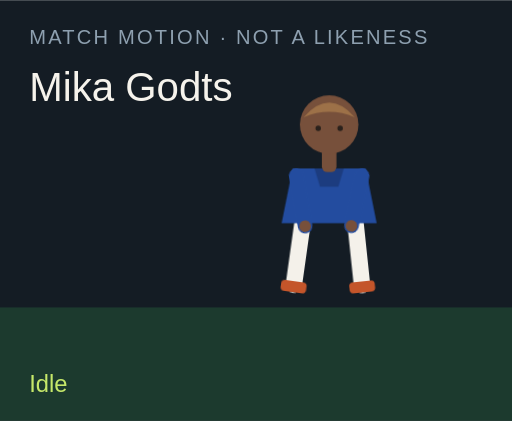
t = 0.00 s
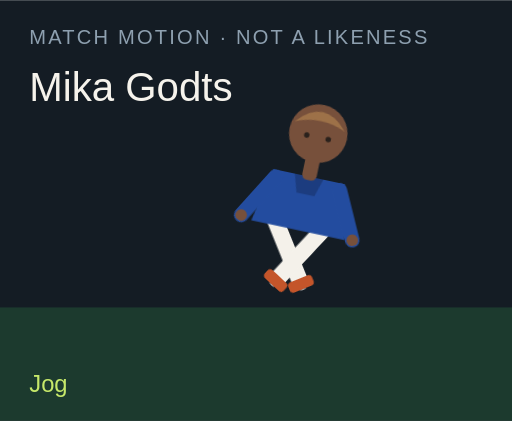
t = 1.50 s
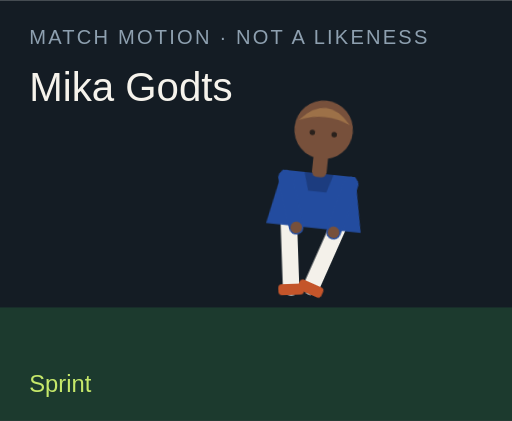
t = 3.00 s
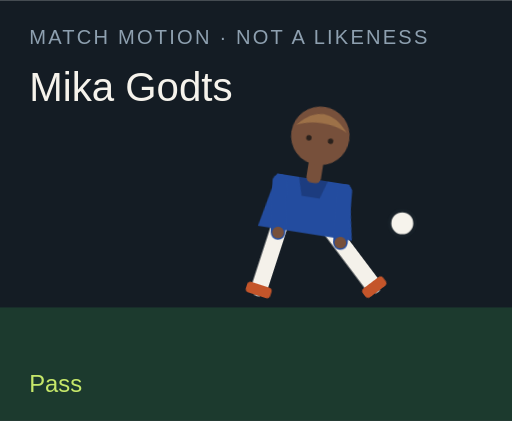
t = 4.50 s
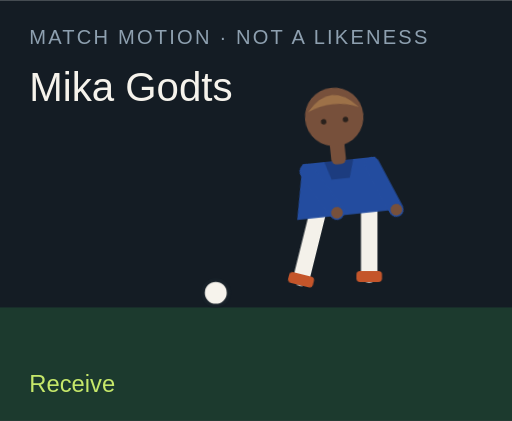
t = 6.00 s
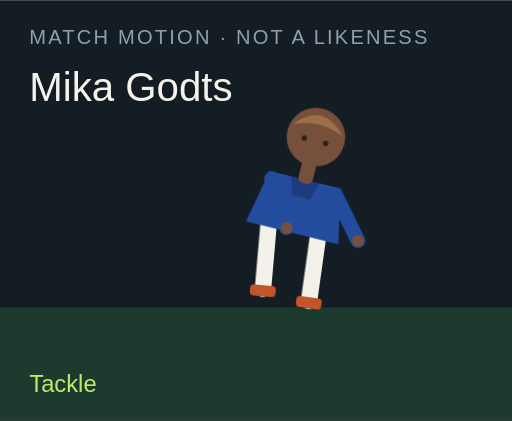
t = 7.50 s

The animated SVG that drew these frames (rendered in a browser with its animation timeline set to each time). Animation: 18 CSS @keyframes rules; one cycle of 9.00 s, repeats indefinitely.

<?xml version="1.0" encoding="UTF-8"?>
<svg xmlns="http://www.w3.org/2000/svg" viewBox="0 0 280 230" role="img">
  <style>@media (prefers-reduced-motion: reduce){animate,animateTransform{display:none}}</style>
  <rect width="280" height="230" fill="#141c24"/>
  <rect y="168" width="280" height="62" fill="#1c3a2e"/>
  <text x="16" y="24" fill="#8ea0b0" font-family="Arial,sans-serif" font-size="11" letter-spacing="1.2">MATCH MOTION · NOT A LIKENESS</text>
  <text x="16" y="55" fill="#f6f3ec" font-family="Impact,sans-serif" font-size="22">Mika Godts</text>
  <circle r="7" fill="#f6f3ec" stroke="#172028" stroke-width="2" id="motion-63988" cx="150" cy="160" opacity="0">
    
    
    
  </circle>
  <g transform="translate(132 40)">
    <g id="motion-64010" transform="rotate(0 48 90)">
      
      <g id="motion-64012" transform="translate(0 0)">
        
        <g transform="translate(34 78)"><g id="motion-64014" transform="rotate(8)"><path d="M0 0 V38" stroke="#f4f1ea" stroke-width="9" stroke-linecap="round"/><rect x="-7" y="36" width="14" height="6" rx="2" fill="#c4552a"/></g></g>
        <g transform="translate(62 78)"><g id="motion-64016" transform="rotate(-6)"><path d="M0 0 V38" stroke="#f4f1ea" stroke-width="9" stroke-linecap="round"/><rect x="-7" y="36" width="14" height="6" rx="2" fill="#c4552a"/></g></g>
        <path d="M28 52 h40 l6 30 H22 Z" fill="#234c9f"/>
        <path d="M40 52 h16 l-3 10 H43 Z" fill="#000" opacity=".2"/>
        <g transform="translate(30 56)"><g id="motion-64018" transform="rotate(-10)"><path d="M0 0 V28" stroke="#234c9f" stroke-width="8" stroke-linecap="round"/><circle cx="0" cy="28" r="3.2" fill="#77503b"/></g></g>
        <g transform="translate(66 56)"><g id="motion-64020" transform="rotate(12)"><path d="M0 0 V28" stroke="#234c9f" stroke-width="8" stroke-linecap="round"/><circle cx="0" cy="28" r="3.2" fill="#77503b"/></g></g>
        <rect x="44" y="40" width="8" height="14" rx="3" fill="#77503b"/>
        <circle cx="48" cy="28" r="16" fill="#77503b"/>
        <path d="M34 24 Q48 8 62 24 Q48 18 34 24" fill="#9d7148"/>
        <circle cx="42" cy="30" r="1.5" fill="#2a211c"/><circle cx="54" cy="30" r="1.5" fill="#2a211c"/>
      </g>
    </g>
  </g>
  <text x="16" y="214" fill="#c6e86a" font-family="Arial,sans-serif" font-size="13" opacity="1" id="motion-63992">Idle</text><text x="16" y="214" fill="#c6e86a" font-family="Arial,sans-serif" font-size="13" opacity="0" id="motion-63994">Jog</text><text x="16" y="214" fill="#c6e86a" font-family="Arial,sans-serif" font-size="13" opacity="0" id="motion-63996">Sprint</text><text x="16" y="214" fill="#c6e86a" font-family="Arial,sans-serif" font-size="13" opacity="0" id="motion-63998">Dribble</text><text x="16" y="214" fill="#c6e86a" font-family="Arial,sans-serif" font-size="13" opacity="0" id="motion-64000">Pass</text><text x="16" y="214" fill="#c6e86a" font-family="Arial,sans-serif" font-size="13" opacity="0" id="motion-64002">Shoot</text><text x="16" y="214" fill="#c6e86a" font-family="Arial,sans-serif" font-size="13" opacity="0" id="motion-64004">Receive</text><text x="16" y="214" fill="#c6e86a" font-family="Arial,sans-serif" font-size="13" opacity="0" id="motion-64006">Tackle</text><text x="16" y="214" fill="#c6e86a" font-family="Arial,sans-serif" font-size="13" opacity="0" id="motion-64008">Jump</text>
<style>@keyframes track-63989{0%{cx:150px}11.1%{cx:156px}22.2%{cx:164px}33.300000000000004%{cx:142px}44.4%{cx:190px}55.60000000000001%{cx:250px}66.7%{cx:118px}77.8%{cx:150px}88.9%{cx:150px}100%{cx:150px}}@keyframes track-63990{0%{cy:160px}11.1%{cy:158px}22.2%{cy:154px}33.300000000000004%{cy:156px}44.4%{cy:148px}55.60000000000001%{cy:96px}66.7%{cy:160px}77.8%{cy:160px}88.9%{cy:160px}100%{cy:160px}}@keyframes track-63991{0%{opacity:0}11.1%{opacity:0}22.2%{opacity:0}33.300000000000004%{opacity:1}44.4%{opacity:1}55.60000000000001%{opacity:1}66.7%{opacity:1}77.8%{opacity:0}88.9%{opacity:0}100%{opacity:0}}@keyframes track-63993{0%{opacity:1}11.1%{opacity:0}22.2%{opacity:0}33.300000000000004%{opacity:0}44.4%{opacity:0}55.60000000000001%{opacity:0}66.7%{opacity:0}77.8%{opacity:0}88.9%{opacity:0}100%{opacity:1}}@keyframes track-63995{0%{opacity:0}11.1%{opacity:1}22.2%{opacity:0}33.300000000000004%{opacity:0}44.4%{opacity:0}55.60000000000001%{opacity:0}66.7%{opacity:0}77.8%{opacity:0}88.9%{opacity:0}100%{opacity:0}}@keyframes track-63997{0%{opacity:0}11.1%{opacity:0}22.2%{opacity:1}33.300000000000004%{opacity:0}44.4%{opacity:0}55.60000000000001%{opacity:0}66.7%{opacity:0}77.8%{opacity:0}88.9%{opacity:0}100%{opacity:0}}@keyframes track-63999{0%{opacity:0}11.1%{opacity:0}22.2%{opacity:0}33.300000000000004%{opacity:1}44.4%{opacity:0}55.60000000000001%{opacity:0}66.7%{opacity:0}77.8%{opacity:0}88.9%{opacity:0}100%{opacity:0}}@keyframes track-64001{0%{opacity:0}11.1%{opacity:0}22.2%{opacity:0}33.300000000000004%{opacity:0}44.4%{opacity:1}55.60000000000001%{opacity:0}66.7%{opacity:0}77.8%{opacity:0}88.9%{opacity:0}100%{opacity:0}}@keyframes track-64003{0%{opacity:0}11.1%{opacity:0}22.2%{opacity:0}33.300000000000004%{opacity:0}44.4%{opacity:0}55.60000000000001%{opacity:1}66.7%{opacity:0}77.8%{opacity:0}88.9%{opacity:0}100%{opacity:0}}@keyframes track-64005{0%{opacity:0}11.1%{opacity:0}22.2%{opacity:0}33.300000000000004%{opacity:0}44.4%{opacity:0}55.60000000000001%{opacity:0}66.7%{opacity:1}77.8%{opacity:0}88.9%{opacity:0}100%{opacity:0}}@keyframes track-64007{0%{opacity:0}11.1%{opacity:0}22.2%{opacity:0}33.300000000000004%{opacity:0}44.4%{opacity:0}55.60000000000001%{opacity:0}66.7%{opacity:0}77.8%{opacity:1}88.9%{opacity:0}100%{opacity:0}}@keyframes track-64009{0%{opacity:0}11.1%{opacity:0}22.2%{opacity:0}33.300000000000004%{opacity:0}44.4%{opacity:0}55.60000000000001%{opacity:0}66.7%{opacity:0}77.8%{opacity:0}88.9%{opacity:1}100%{opacity:0}}@keyframes track-64011{0%{transform:rotate(0deg)}11.1%{transform:rotate(8deg)}22.2%{transform:rotate(16deg)}33.300000000000004%{transform:rotate(6deg)}44.4%{transform:rotate(4deg)}55.60000000000001%{transform:rotate(14deg)}66.7%{transform:rotate(-6deg)}77.8%{transform:rotate(34deg)}88.9%{transform:rotate(-6deg)}100%{transform:rotate(0deg)}}@keyframes track-64013{0%{transform:translate(0px,0px)}11.1%{transform:translate(0px,-3px)}22.2%{transform:translate(0px,-6px)}33.300000000000004%{transform:translate(0px,-2px)}44.4%{transform:translate(0px,2px)}55.60000000000001%{transform:translate(0px,-4px)}66.7%{transform:translate(0px,1px)}77.8%{transform:translate(0px,10px)}88.9%{transform:translate(0px,-18px)}100%{transform:translate(0px,0px)}}@keyframes track-64015{0%{transform:rotate(8deg)}11.1%{transform:rotate(-26deg)}22.2%{transform:rotate(-42deg)}33.300000000000004%{transform:rotate(-8deg)}44.4%{transform:rotate(6deg)}55.60000000000001%{transform:rotate(12deg)}66.7%{transform:rotate(20deg)}77.8%{transform:rotate(-8deg)}88.9%{transform:rotate(-10deg)}100%{transform:rotate(8deg)}}@keyframes track-64017{0%{transform:rotate(-6deg)}11.1%{transform:rotate(24deg)}22.2%{transform:rotate(38deg)}33.300000000000004%{transform:rotate(18deg)}44.4%{transform:rotate(-38deg)}55.60000000000001%{transform:rotate(-54deg)}66.7%{transform:rotate(6deg)}77.8%{transform:rotate(-22deg)}88.9%{transform:rotate(10deg)}100%{transform:rotate(-6deg)}}@keyframes track-64019{0%{transform:rotate(-10deg)}11.1%{transform:rotate(24deg)}22.2%{transform:rotate(36deg)}33.300000000000004%{transform:rotate(-18deg)}44.4%{transform:rotate(10deg)}55.60000000000001%{transform:rotate(-24deg)}66.7%{transform:rotate(-30deg)}77.8%{transform:rotate(12deg)}88.9%{transform:rotate(-74deg)}100%{transform:rotate(-10deg)}}@keyframes track-64021{0%{transform:rotate(12deg)}11.1%{transform:rotate(-20deg)}22.2%{transform:rotate(-32deg)}33.300000000000004%{transform:rotate(14deg)}44.4%{transform:rotate(-26deg)}55.60000000000001%{transform:rotate(18deg)}66.7%{transform:rotate(-22deg)}77.8%{transform:rotate(-6deg)}88.9%{transform:rotate(-74deg)}100%{transform:rotate(12deg)}}@media(prefers-reduced-motion:no-preference){#motion-63988{animation:track-63989 9s linear infinite both,track-63990 9s linear infinite both,track-63991 9s steps(1,end) infinite both}#motion-63992{animation:track-63993 9s steps(1,end) infinite both}#motion-63994{animation:track-63995 9s steps(1,end) infinite both}#motion-63996{animation:track-63997 9s steps(1,end) infinite both}#motion-63998{animation:track-63999 9s steps(1,end) infinite both}#motion-64000{animation:track-64001 9s steps(1,end) infinite both}#motion-64002{animation:track-64003 9s steps(1,end) infinite both}#motion-64004{animation:track-64005 9s steps(1,end) infinite both}#motion-64006{animation:track-64007 9s steps(1,end) infinite both}#motion-64008{animation:track-64009 9s steps(1,end) infinite both}#motion-64010{animation:track-64011 9s linear infinite both}#motion-64012{animation:track-64013 9s linear infinite both}#motion-64014{animation:track-64015 9s linear infinite both}#motion-64016{animation:track-64017 9s linear infinite both}#motion-64018{animation:track-64019 9s linear infinite both}#motion-64020{animation:track-64021 9s linear infinite both}}</style></svg>
